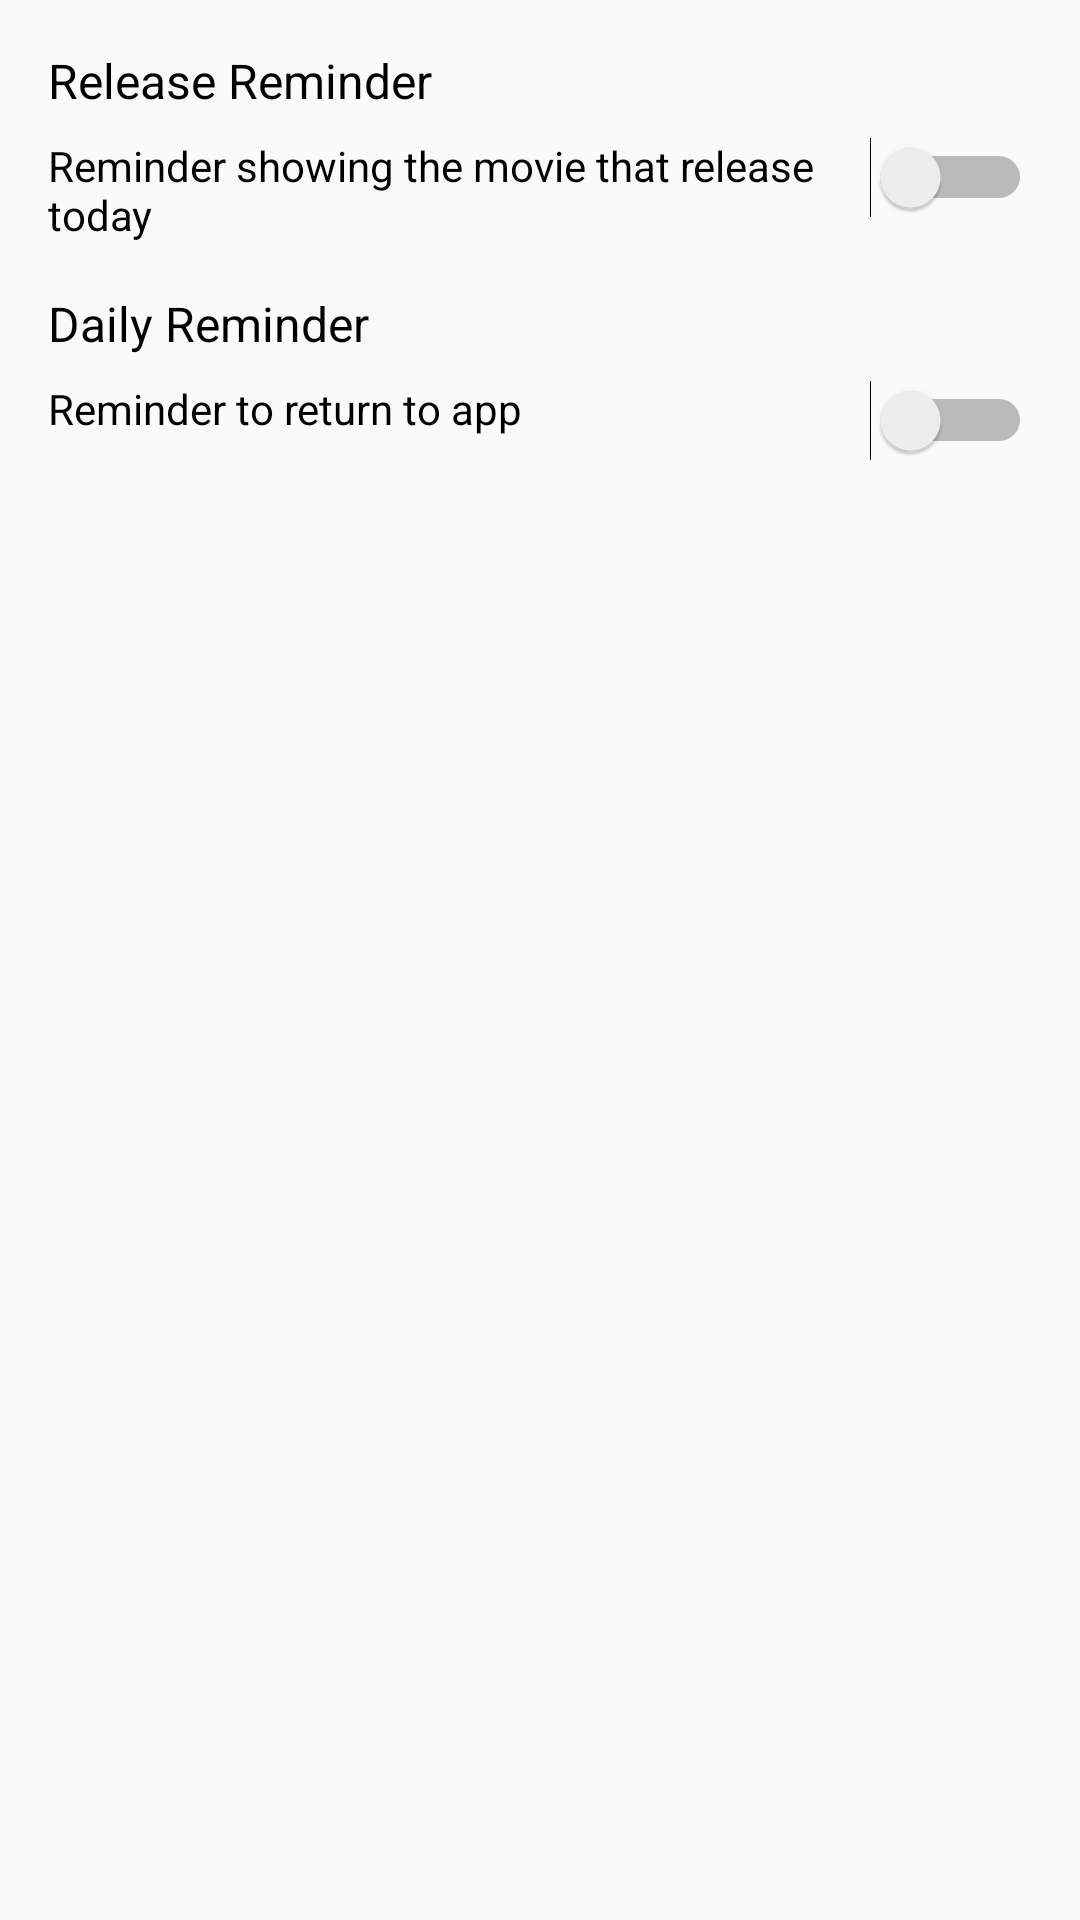

Here is an Android app screen rendered from its layout file. Give the layout XML and the strings, colors and styles it references.
<!-- AndroidManifest.xml: application theme AppTheme -->
<!-- res/layout/activity_change_reminder_setting.xml -->
<?xml version="1.0" encoding="utf-8"?>
<LinearLayout xmlns:android="http://schemas.android.com/apk/res/android"
    xmlns:tools="http://schemas.android.com/tools"
    android:layout_width="match_parent"
    android:layout_height="match_parent"
    android:orientation="vertical"
    android:padding="16dp"
    tools:context=".Activity.ChangeReminderSettingActivity">

    <TextView
        android:id="@+id/tv_release_reminder"
        android:layout_width="wrap_content"
        android:layout_height="wrap_content"
        android:text="@string/release_reminder"
        android:textSize="16sp"
        android:textColor="@android:color/black"/>

    <Switch
        android:id="@+id/sw_release_reminder"
        android:layout_width="match_parent"
        android:layout_height="wrap_content"
        android:gravity="start"
        android:text="@string/release_reminder_desc"
        android:layout_marginTop="8dp" />

    <TextView
        android:id="@+id/daily_reminder"
        android:layout_width="wrap_content"
        android:layout_height="wrap_content"
        android:text="@string/daily_reminder"
        android:textSize="16sp"
        android:textColor="@android:color/black"
        android:layout_marginTop="16dp"/>

    <Switch
        android:id="@+id/sw_daily_reminder"
        android:text="@string/daily_reminder_desc"
        android:gravity="start"
        android:layout_width="match_parent"
        android:layout_height="wrap_content"
        android:layout_marginTop="8dp"/>


</LinearLayout>
<!-- resources referenced by this layout -->
<resources>
  <string name="daily_reminder">Daily Reminder</string>
  <string name="daily_reminder_desc">Reminder to return to app</string>
  <string name="release_reminder">Release Reminder</string>
  <string name="release_reminder_desc">Reminder showing the movie that release today</string>
  <style name="AppTheme" parent="Theme.AppCompat.Light.DarkActionBar">
          <item name="colorPrimary">@color/colorPrimary</item>
          <item name="colorPrimaryDark">@color/colorPrimaryDark</item>
          <item name="colorAccent">@color/colorAccent</item>
          <item name="android:statusBarColor">@color/colorPrimary</item>
      </style>
  <!-- not gathered from this repository: default colours our renderer supplied (Android Studio template values) -->
  <color name="colorPrimary">#FF6200EE</color>
  <color name="colorPrimaryDark">#FF3700B3</color>
  <color name="colorAccent">#FF03DAC5</color>
</resources>
